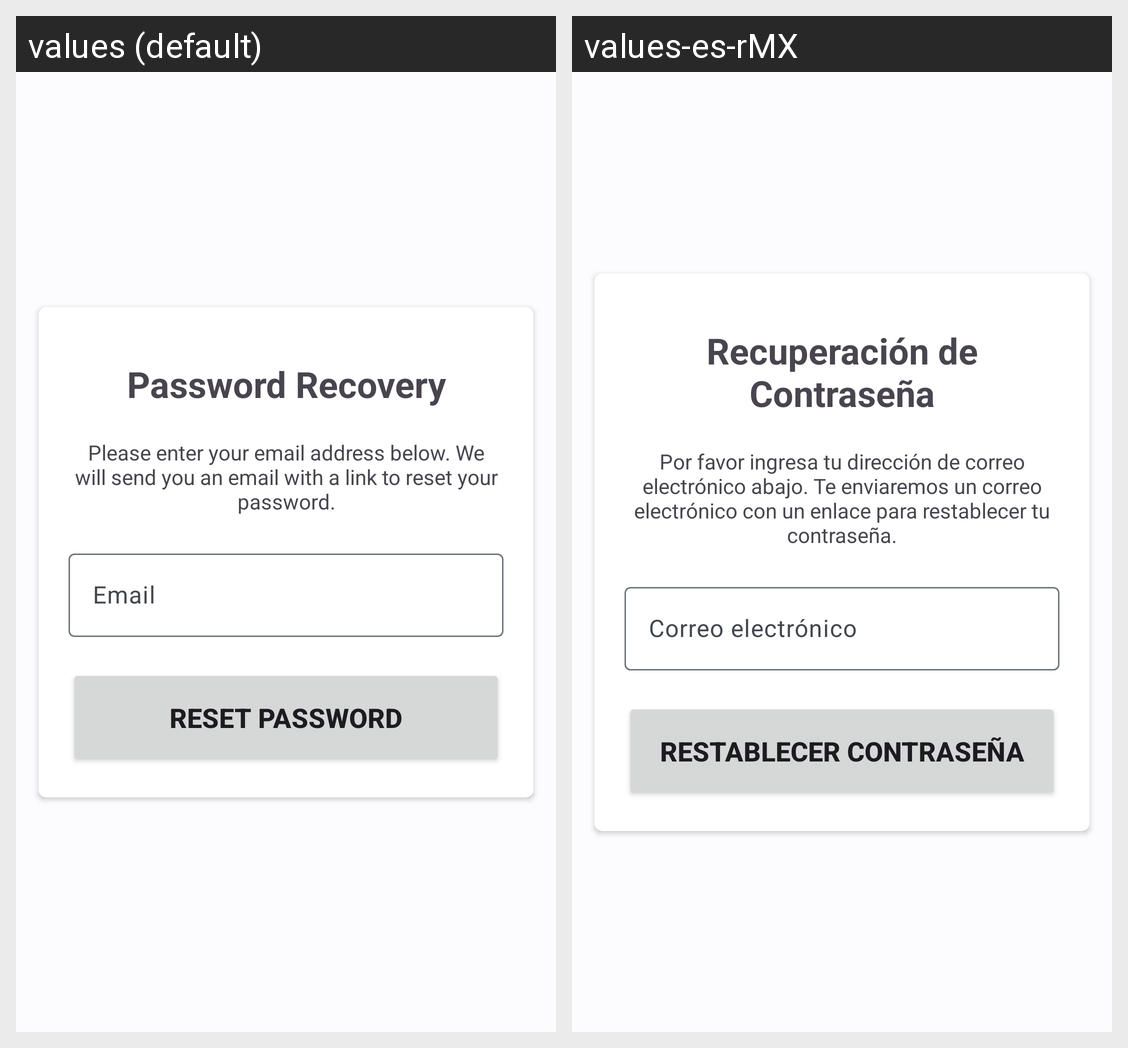

For this localized Android screen grid, give each drawn string resource with its value in every locale shown.
Android screen res/layout/activity_reset_password.xml rendered under 2 locales, left to right: values (default), values-es-rMX. Device: Nexus 5 (rendered at 1080×1920; each locale shown at half size, 540×960, under a caption strip naming it); theme Theme.LSMProyect.
Strings drawn on this screen, with the default value and each locale's value (text and hints the layout hard-codes, and strings that could not be matched under every locale, appear in the picture but are not listed):

tv_reset_password_header
  values: Password Recovery
  values-es-rMX: Recuperación de Contraseña

tv_reset_password_desc
  values: Please enter your email address below. We will send you an email with a link to reset your password.
  values-es-rMX: Por favor ingresa tu dirección de correo electrónico abajo. Te enviaremos un correo electrónico con un enlace para restablecer tu contraseña.

et_sign_up_email
  values: Email
  values-es-rMX: Correo electrónico

btn_reset_password
  values: Reset Password
  values-es-rMX: Restablecer Contraseña
